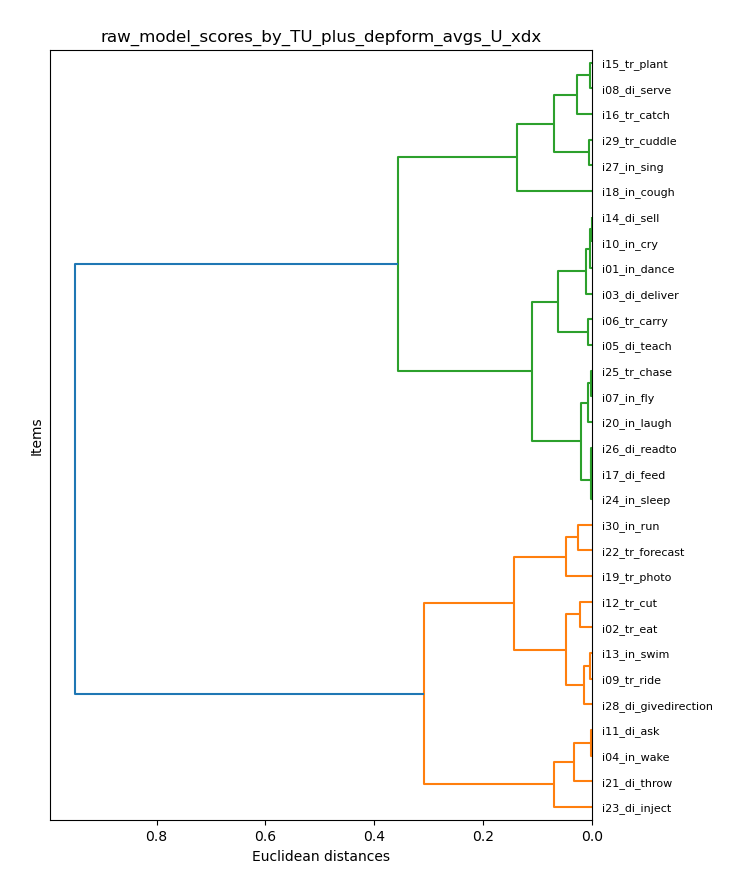

Values plotted in this chart, from the file beside it:
item_model, U_xdx
i01_in_dance, 0.3445
i02_tr_eat, 0.2429
i03_di_deliver, 0.3323
i04_in_wake, 0.07711
i05_di_teach, 0.3058
i06_tr_carry, 0.2976
i07_in_fly, 0.3693
i08_di_serve, 0.4691
i09_tr_ride, 0.2076
i10_in_cry, 0.3402
i11_di_ask, 0.07432
i12_tr_cut, 0.2211
i13_in_swim, 0.204
i14_di_sell, 0.341
i15_tr_plant, 0.4656
i16_tr_catch, 0.4916
i17_di_feed, 0.3775
i18_in_cough, 0.5639
i19_tr_photo, 0.1113
i20_in_laugh, 0.3616
i21_di_throw, 0.0474
i22_tr_forecast, 0.1408
i23_di_inject, 0.009555
i24_in_sleep, 0.3792
i25_tr_chase, 0.368
i26_di_readto, 0.3762
i27_in_sing, 0.4281
i28_di_givedirection, 0.1927
i29_tr_cuddle, 0.4335
i30_in_run, 0.1663
